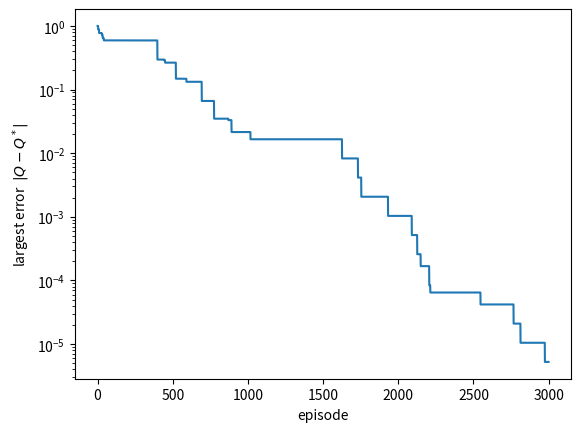

Recreate this plot in Python.
# ---
# jupyter:
#   kernelspec:
#     display_name: Python 3
#     language: python
#     name: python3
# ---

# %% [markdown]
# # Q-learning
#
# [![Open In Colab](https://colab.research.google.com/assets/colab-badge.svg)](https://githubtocolab.com/EnriqueVilchezL/machine-learning/blob/main/book/05-reinforcement/q-learning/q-learning-notebook.ipynb)
#
# Companion notebook for the *Q-learning* slides. Each idea is written first by hand with NumPy
# and then checked with an independent computation that should give the same answer.
#
# **Data:** no data set; the agent moves in the 4 × 3 grid world (wall at (2, 2), goal +1, pit −1, each move −0.04), here without slipping.

# %%
import matplotlib.pyplot as plt
import numpy as np

RANDOM_STATE = 42
GAMMA = 0.9
ALPHA = 0.5
EPSILON = 0.2
EPISODES = 3000
rng = np.random.default_rng(RANDOM_STATE)


class GridWorld:
    """The 4 × 3 grid world: wall at (2, 2), goal +1 at (4, 3), pit −1 at (4, 2), start at (1, 1)."""

    cells = [(x, y) for y in range(3) for x in range(4) if (x, y) != (1, 1)]  # (column, row), 0-based
    moves = [(0, 1), (1, 0), (0, -1), (-1, 0)]  # up, right, down, left

    def __init__(self, slip=0.2, step_reward=-0.04, random_state=None):
        self.slip, self.step_reward = slip, step_reward
        self.rng = np.random.default_rng(random_state)
        self.n_states, self.n_actions = len(self.cells), len(self.moves)
        self.start, self.goal, self.pit = (self.cells.index(c) for c in [(0, 0), (3, 2), (3, 1)])
        self.terminal = [self.goal, self.pit]
        self.P, self.R = self._model()

    def _move(self, s, direction):
        """Next cell when moving in a direction; hitting a wall means staying."""
        cell = (self.cells[s][0] + self.moves[direction][0], self.cells[s][1] + self.moves[direction][1])
        return self.cells.index(cell) if cell in self.cells else s

    def _model(self):
        """Chances P[s, a, s'] and rewards R[s, a, s']; a terminal state stays put with reward 0."""
        P = np.zeros((self.n_states, self.n_actions, self.n_states))
        for s in range(self.n_states):
            for a in range(self.n_actions):
                if s in self.terminal:
                    P[s, a, s] = 1
                    continue
                for direction, chance in [(a, 1 - self.slip), ((a + 1) % 4, self.slip / 2), ((a + 3) % 4, self.slip / 2)]:
                    P[s, a, self._move(s, direction)] += chance
        R = np.full(P.shape, self.step_reward)
        R[:, :, self.goal], R[:, :, self.pit] = 1, -1
        R[self.terminal] = 0
        return P, R

    def reset(self, state=None):
        """Start an episode in `state` (the start cell by default) and return it."""
        self.state = self.start if state is None else state
        return self.state

    def step(self, action):
        """Sample the next state from P and return (next_state, reward, done)."""
        next_state = self.rng.choice(self.n_states, p=self.P[self.state, action])
        reward = self.R[self.state, action, next_state]
        self.state = next_state
        return next_state, reward, next_state in self.terminal


env = GridWorld(slip=0.0, random_state=RANDOM_STATE)  # the agent only calls reset and step, never reads P or R

# %% [markdown]
# ## 1. Learning in small steps
#
# A running mean $\bar{x}_n = \bar{x}_{n-1} + \frac{1}{n}(x_n - \bar{x}_{n-1})$ never stores the old numbers,
# yet ends at the ordinary mean.

# %%
numbers = rng.normal(5, 2, size=1000)
mean = 0.0
for n, x in enumerate(numbers, start=1):
    mean += (x - mean) / n

print(f"running mean {mean:.4f} | same result:", np.isclose(mean, np.mean(numbers)))

# %% [markdown]
# ## 2. The Q-learning update
#
# Target $y = r + \gamma \max_{a'} Q(s', a')$, TD error $\delta = y - Q(s, a)$, update $Q(s, a) \leftarrow Q(s, a) + \alpha\,\delta$.
# The agent below keeps the table in `q_values_`; `fit` plays episodes, choosing actions ε-greedily with `act`
# and applying `update` after every step, and `predict` returns the greedy action.

# %%
class QLearning:
    """Tabular Q-learning agent with ε-greedy exploration."""

    def __init__(self, alpha=0.5, gamma=0.9, epsilon=0.2, n_episodes=3000, random_state=None):
        self.alpha, self.gamma, self.epsilon, self.n_episodes = alpha, gamma, epsilon, n_episodes
        self.rng = np.random.default_rng(random_state)

    def predict(self, state):
        return np.argmax(self.q_values_[state], axis=-1)

    def act(self, state):
        """ε-greedy: a random action with chance ε, otherwise the greedy one."""
        if self.rng.random() < self.epsilon:
            return self.rng.integers(self.q_values_.shape[1])
        return self.predict(state)

    def update(self, state, action, reward, next_state, done):
        """Move Q(s, a) a fraction α toward the target; a terminal next state is worth 0."""
        target = reward if done else reward + self.gamma * self.q_values_[next_state].max()
        self.q_values_[state, action] += self.alpha * (target - self.q_values_[state, action])

    def fit(self, env):
        self.q_values_ = np.zeros((env.n_states, env.n_actions))
        starts = [s for s in range(env.n_states) if s not in env.terminal]
        self.history_ = []
        for _ in range(self.n_episodes):
            state, done = env.reset(self.rng.choice(starts)), False
            while not done:
                action = self.act(state)
                next_state, reward, done = env.step(action)
                self.update(state, action, reward, next_state, done)
                state = next_state
            self.history_.append(self.q_values_.copy())
        return self


# %% [markdown]
# The deck's example: $Q(s, a) = 0.5$, $r = 0$, $\max_{a'} Q(s', a') = 0.8$, $\alpha = 0.1$. Moving a fraction
# $\alpha$ toward the target is the same as the blend $(1 - \alpha)\,Q + \alpha\, y$.

# %%
q_old, r, max_next, alpha = 0.5, 0.0, 0.8, 0.1
target = r + GAMMA * max_next
agent = QLearning(alpha=alpha, gamma=GAMMA)
agent.q_values_ = np.array([[q_old, 0, 0, 0],      # state s
                            [max_next, 0, 0, 0]])  # state s'
agent.update(state=0, action=0, reward=r, next_state=1, done=False)

print(f"y = {target:.2f}, delta = {target - q_old:.2f}, new Q = {agent.q_values_[0, 0]:.3f}")
print("same result:", np.isclose(agent.q_values_[0, 0], (1 - alpha) * q_old + alpha * target))

# %% [markdown]
# ## 3. ε-greedy exploration
#
# With chance $\varepsilon$ take a random action, otherwise the greedy one, so the greedy action has chance
# $1 - \varepsilon + \varepsilon/|\mathcal{A}|$ and each other action $\varepsilon/|\mathcal{A}|$.
# Many calls to `act` should match these chances (up to sampling noise).

# %%
agent = QLearning(epsilon=EPSILON, random_state=RANDOM_STATE)
agent.q_values_ = np.array([[0.66, 0.71, 0.55, 0.60]])  # one state, actions ↑ → ↓ ←
chances = np.full(env.n_actions, EPSILON / env.n_actions)
chances[agent.predict(0)] += 1 - EPSILON

choices = [agent.act(0) for _ in range(20_000)]
print("formula:", chances, "| same result:", np.allclose(np.bincount(choices) / len(choices), chances, atol=0.01))

# %% [markdown]
# ## 4. Q-learning on the grid
#
# For reference, value iteration with the model (Topic 20) gives the exact
# $Q^*(s, a) = \sum_{s'} P(s' \mid s, a)\big[R(s, a, s') + \gamma \max_{a'} Q^*(s', a')\big]$.
# The learner never uses it: it only sees tuples $(s, a, r, s')$ from `step`.
# Each episode starts in a random cell so that every pair keeps being tried.

# %%
Q_star = np.zeros((env.n_states, env.n_actions))
for _ in range(200):
    Q_star = (env.P * (env.R + GAMMA * Q_star.max(axis=1))).sum(axis=2)

# %%
agent = QLearning(alpha=ALPHA, gamma=GAMMA, epsilon=EPSILON, n_episodes=EPISODES, random_state=RANDOM_STATE).fit(env)

errors = np.abs(np.array(agent.history_) - Q_star).max(axis=(1, 2))
plt.semilogy(errors)
plt.xlabel("episode")
plt.ylabel("largest error  $|Q - Q^*|$")
plt.show()

# %% [markdown]
# Learned values are approximate, so we compare them with a small tolerance, and we check that the greedy
# action is optimal in every cell (when two actions tie, either one counts).

# %%
non_terminal = [s for s in range(env.n_states) if s not in env.terminal]
greedy = agent.predict(non_terminal)
print("same values:", np.allclose(agent.q_values_[non_terminal], Q_star[non_terminal], atol=0.01))
print("greedy policy is optimal:", np.allclose(Q_star[non_terminal, greedy], Q_star[non_terminal].max(axis=1)))

# %% [markdown]
# ## Exercises
#
# 1. Set `EPSILON = 0` and start every episode in cell (1, 1). Which entries of `q_values_` stay at 0?
# 2. Write SARSA by changing `update` to use the target $r + \gamma\, Q(s', a')$, with $a'$ the action really taken next, and compare the greedy policies.
# 3. Try `ALPHA = 0.05` and `ALPHA = 1`. How does the error curve of section 4 change?
